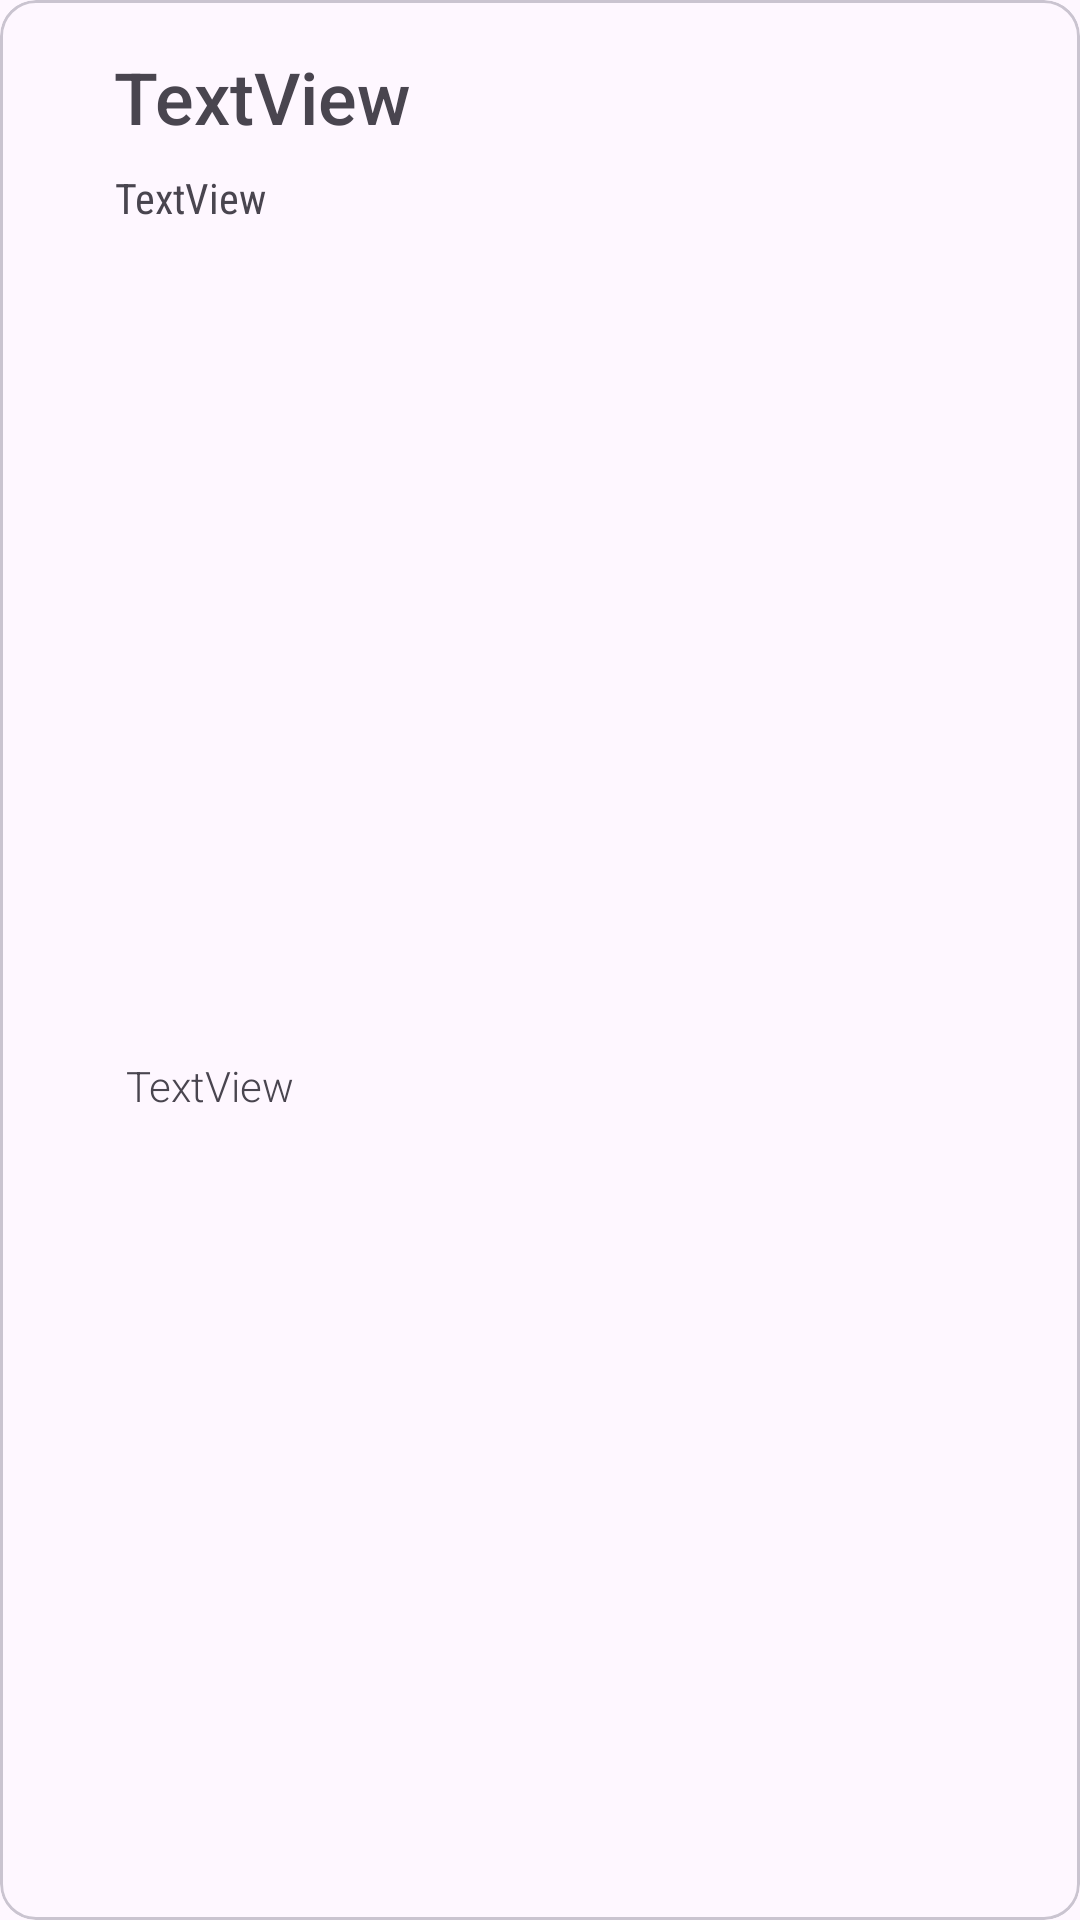

Android layout source for this screen:
<!-- AndroidManifest.xml: application theme Theme.OfflineNoteApp -->
<!-- res/layout/single_note.xml -->
<?xml version="1.0" encoding="utf-8"?>
<com.google.android.material.card.MaterialCardView xmlns:android="http://schemas.android.com/apk/res/android"
    xmlns:app="http://schemas.android.com/apk/res-auto"
    xmlns:tools="http://schemas.android.com/tools"
    android:layout_width="match_parent"
    android:layout_height="wrap_content"
    android:layout_marginStart="16dp"
    android:layout_marginTop="10dp"
    android:layout_marginEnd="16dp">

    <androidx.constraintlayout.widget.ConstraintLayout
        android:layout_width="match_parent"
        android:layout_height="match_parent">

        <TextView
            android:id="@+id/textView_note_title"
            android:layout_width="wrap_content"
            android:layout_height="wrap_content"
            android:layout_marginStart="16dp"
            android:layout_marginTop="16dp"
            android:layout_marginEnd="16dp"
            android:fontFamily="sans-serif-medium"
            android:maxLines="2"
            android:text="TextView"
            android:textSize="24sp"
            app:layout_constraintEnd_toEndOf="parent"
            app:layout_constraintHorizontal_bias="0.096"
            app:layout_constraintStart_toStartOf="parent"
            app:layout_constraintTop_toTopOf="parent" />

        <TextView
            android:id="@+id/textView_note_excerpt"
            android:layout_width="wrap_content"
            android:layout_height="wrap_content"
            android:layout_marginStart="16dp"
            android:layout_marginTop="8dp"
            android:layout_marginEnd="16dp"
            android:fontFamily="sans-serif-condensed"
            android:text="TextView"
            app:layout_constraintEnd_toEndOf="parent"
            app:layout_constraintHorizontal_bias="0.08"
            app:layout_constraintStart_toStartOf="parent"
            app:layout_constraintTop_toBottomOf="@+id/textView_note_title" />

        <TextView
            android:id="@+id/textView_note_createdAt"
            android:layout_width="wrap_content"
            android:layout_height="wrap_content"
            android:layout_marginStart="16dp"
            android:layout_marginTop="24dp"
            android:layout_marginEnd="16dp"
            android:layout_marginBottom="16dp"
            android:fontFamily="sans-serif-light"
            android:text="TextView"
            app:layout_constraintBottom_toBottomOf="parent"
            app:layout_constraintEnd_toEndOf="parent"
            app:layout_constraintHorizontal_bias="0.096"
            app:layout_constraintStart_toStartOf="parent"
            app:layout_constraintTop_toBottomOf="@+id/textView_note_excerpt" />
    </androidx.constraintlayout.widget.ConstraintLayout>
</com.google.android.material.card.MaterialCardView>
<!-- resources referenced by this layout -->
<resources>
  <style name="Theme.OfflineNoteApp" parent="Theme.Material3.Light.NoActionBar">
          
          <item name="colorPrimary">@color/purple_500</item>
          <item name="colorPrimaryVariant">@color/purple_700</item>
          <item name="colorOnPrimary">@color/white</item>
          
          <item name="colorSecondary">@color/teal_200</item>
          <item name="colorSecondaryVariant">@color/teal_700</item>
          <item name="colorOnSecondary">@color/black</item>
          
          <item name="android:statusBarColor">?attr/colorPrimaryVariant</item>
          
      </style>
  <!-- not gathered from this repository: default colours our renderer supplied (Android Studio template values) -->
  <color name="purple_500">#FF6200EE</color>
  <color name="purple_700">#FF3700B3</color>
  <color name="teal_200">#FF03DAC5</color>
  <color name="teal_700">#FF018786</color>
  <color name="black">#FF000000</color>
  <color name="white">#FFFFFFFF</color>
</resources>
